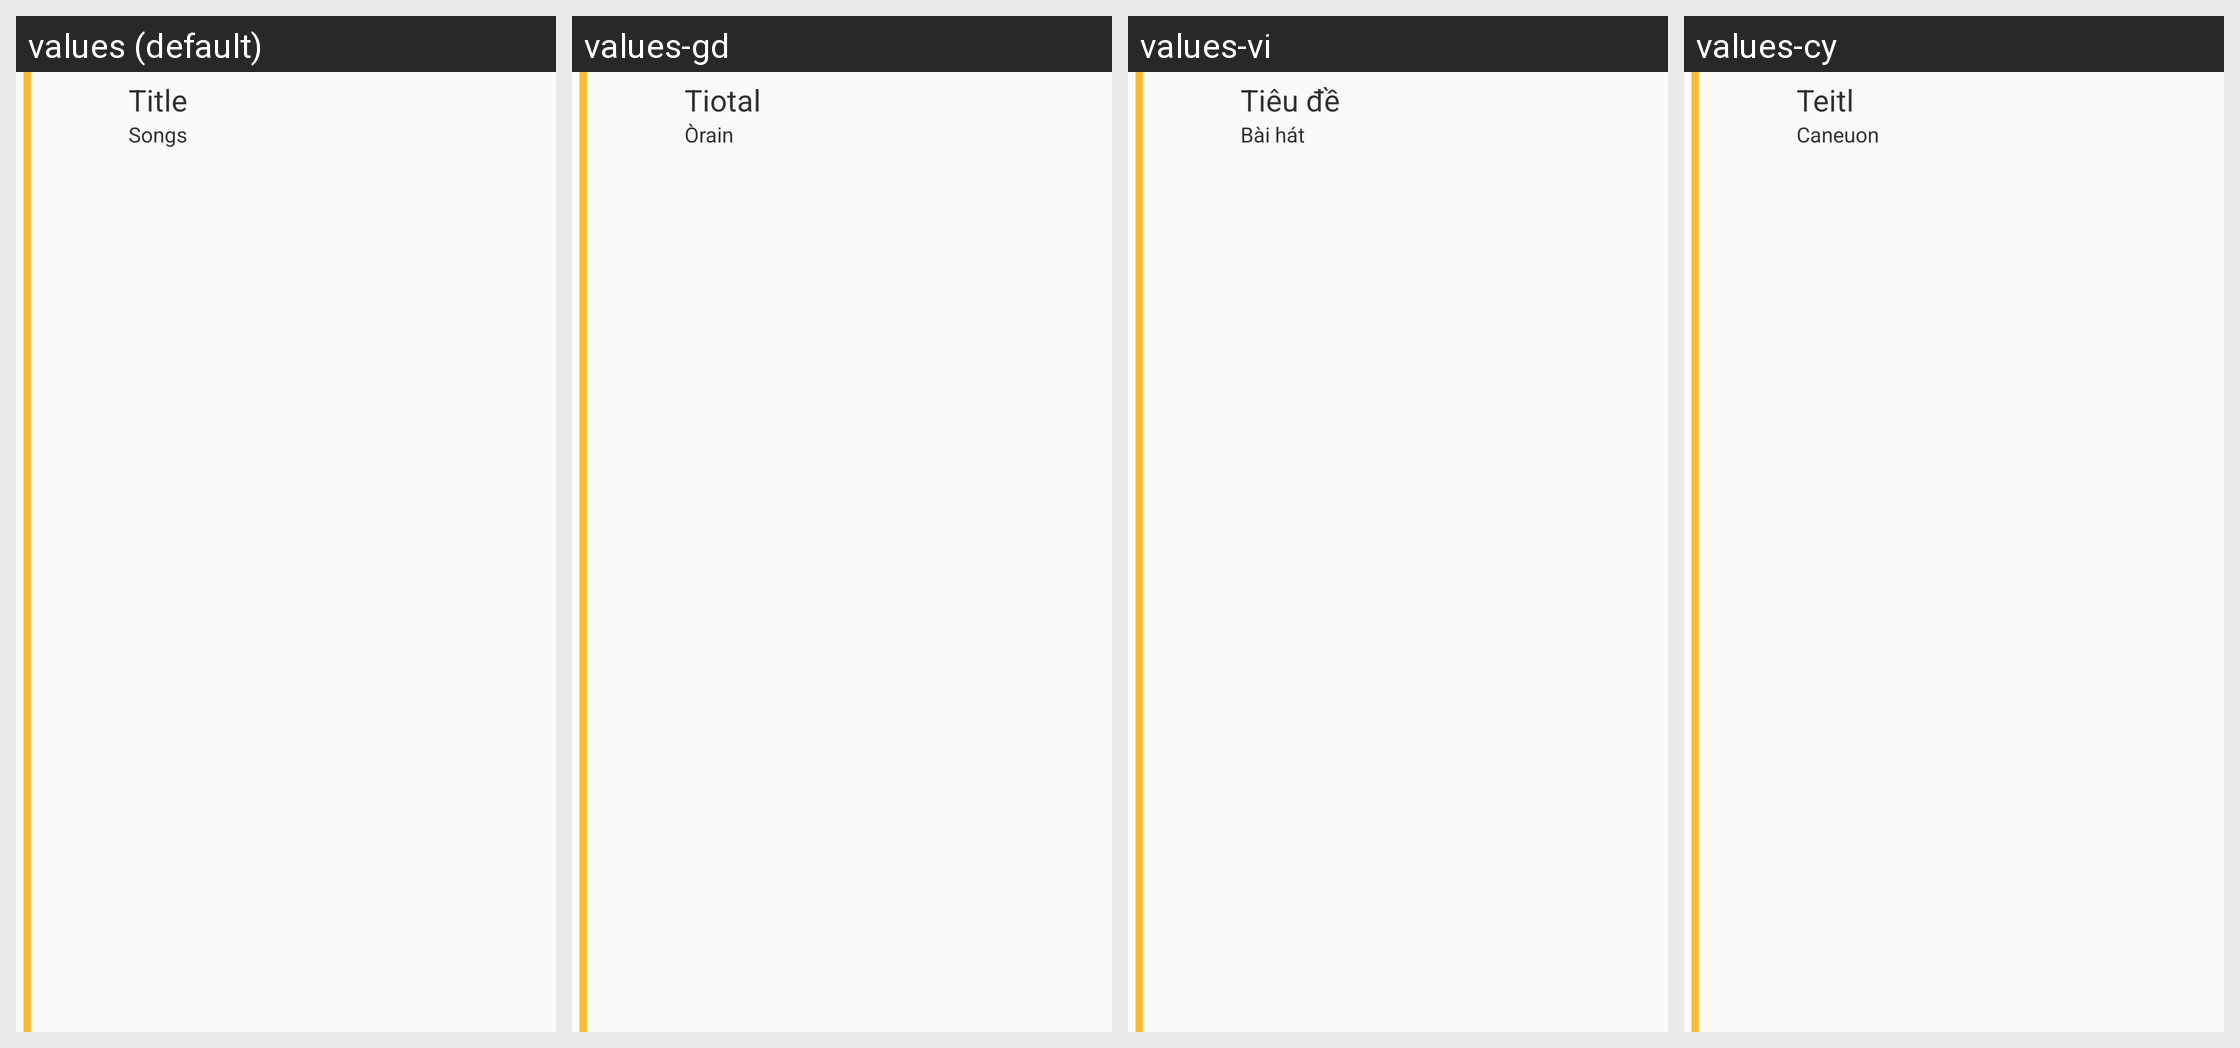

Translations of the strings shown on this Android screen, per locale in the grid:
Android screen res/layout/audio_browser_playlist_child.xml rendered under 4 locales, left to right: values (default), values-gd, values-vi, values-cy. Device: Nexus 5 (rendered at 1080×1920; each locale shown at half size, 540×960, under a caption strip naming it); theme Theme.VLC.NoTitleBar.
Other locales in the repository, not shown: values-ar, values-bs, values-ca, values-cs, values-da, values-de, values-es, values-et, values-eu, values-fr, values-gl, values-he, values-hi, values-hr, values-is, values-it, values-ja, values-km, values-ko, values-lt, values-mr, values-my, values-nb, values-nl, values-or, values-pl, values-pt, values-pt-rBR, values-ru, values-sk, values-sr, values-th, values-tr, values-uk, values-ur, values-zh-rCN, values-zh-rTW.
Strings drawn on this screen, with the default value and each locale's value (text and hints the layout hard-codes, and strings that could not be matched under every locale, appear in the picture but are not listed):

title
  values: Title
  values-gd: Tiotal
  values-vi: Tiêu đề
  values-cy: Teitl

songs
  values: Songs
  values-gd: Òrain
  values-vi: Bài hát
  values-cy: Caneuon
